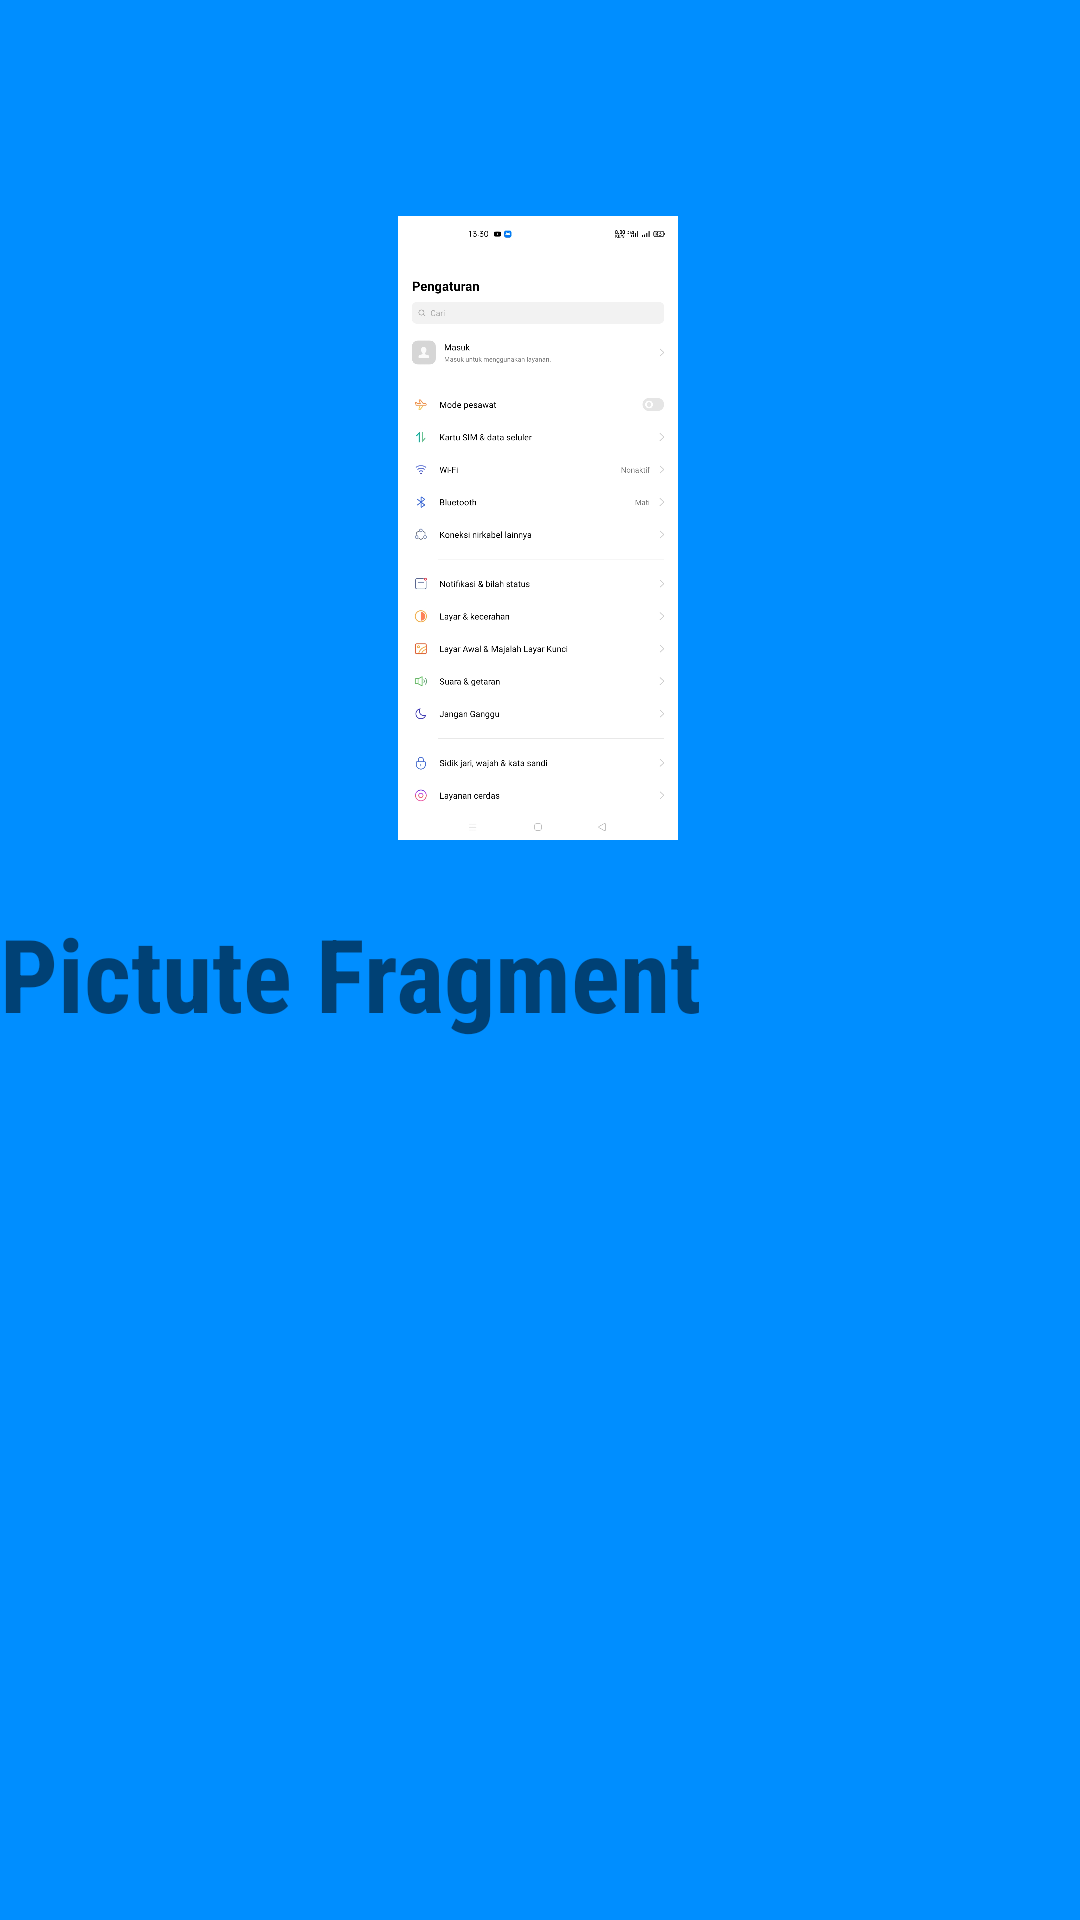

Write the Android layout XML for this screen, with the resource values it uses.
<!-- AndroidManifest.xml: application theme Theme.Tugas31918121 -->
<!-- res/layout/fragment_set.xml -->
<?xml version="1.0" encoding="utf-8"?>
<androidx.constraintlayout.widget.ConstraintLayout xmlns:android="http://schemas.android.com/apk/res/android"
    xmlns:app="http://schemas.android.com/apk/res-auto"
    xmlns:tools="http://schemas.android.com/tools"
    android:layout_width="match_parent"
    android:layout_height="match_parent"
    android:background="#008EFF">

    <ImageView
        android:id="@+id/profile_image"
        android:layout_width="230dp"
        android:layout_height="208dp"
        android:layout_marginTop="72dp"
        android:src="@drawable/setingan"
        app:civ_border_color="#FF000000"
        app:civ_border_width="2dp"
        app:layout_constraintEnd_toEndOf="parent"
        app:layout_constraintHorizontal_bias="0.496"
        app:layout_constraintStart_toStartOf="parent"
        app:layout_constraintTop_toTopOf="parent" />

    <TextView
        android:id="@+id/textView"
        android:layout_width="wrap_content"
        android:layout_height="wrap_content"
        android:layout_centerInParent="true"
        android:fontFamily="sans-serif-condensed"
        android:text="Pictute Fragment"
        android:textSize="34sp"
        android:textStyle="bold"
        app:layout_constraintBottom_toBottomOf="parent"
        app:layout_constraintTop_toBottomOf="@+id/profile_image"
        app:layout_constraintVertical_bias="0.069"
        tools:layout_editor_absoluteX="0dp" />

</androidx.constraintlayout.widget.ConstraintLayout>
<!-- resources referenced by this layout -->
<resources>
  <!-- drawable setingan: jpg bitmap (drawable, 191184 bytes) -->
  <style name="Theme.Tugas31918121" parent="Theme.MaterialComponents.DayNight.DarkActionBar">
          
          <item name="colorPrimary">@color/purple_500</item>
          <item name="colorPrimaryVariant">@color/purple_700</item>
          <item name="colorOnPrimary">@color/white</item>
          
          <item name="colorSecondary">@color/teal_200</item>
          <item name="colorSecondaryVariant">@color/teal_700</item>
          <item name="colorOnSecondary">@color/black</item>
          
          <item name="android:statusBarColor" tools:targetApi="l">?attr/colorPrimaryVariant</item>
          
      </style>
  <!-- not gathered from this repository: default colours our renderer supplied (Android Studio template values) -->
  <color name="purple_500">#FF6200EE</color>
  <color name="purple_700">#FF3700B3</color>
  <color name="teal_200">#FF03DAC5</color>
  <color name="teal_700">#FF018786</color>
  <color name="black">#FF000000</color>
  <color name="white">#FFFFFFFF</color>
</resources>
